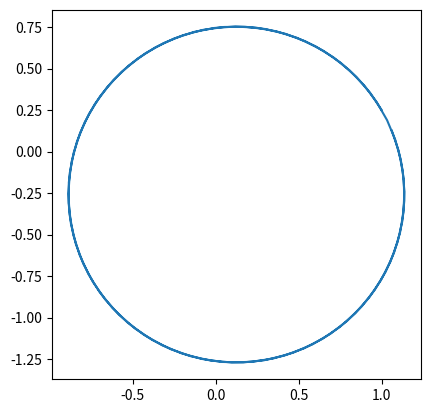

Recreate this plot in Python.
# -*- coding: utf-8 -*-
"""
Spyder Editor

This is a temporary script file.
"""


import math
import numpy as np
import matplotlib.pyplot as plt 
X1=[]
Y1=[]
Theta=[]
x=1
y=0.25
Vel=12.57
omega=12.43
theta=90
X1.append(x)
Y1.append(y)
Theta.append(theta)
espacio=np.arange(0, 1, 0.01)
thetaP=theta
xp=x
yp=y
for i in espacio:
    thetaA=thetaP+omega*0.01
    xa=xp+Vel*math.cos(thetaA)*0.01
    ya=yp+Vel*math.sin(thetaA)*0.01
    X1.append(xa)
    Y1.append(ya)
    Theta.append(thetaA)
    thetaP=thetaA
    xp=xa
    yp=ya
    
plt.plot(X1,Y1)
plt.axis('square')

plt.show()
print("el valor inicial de x es "+str(x)+" y su valor final es "+ str(xa))
print("el valor inicial de y es "+str(y)+" y su valor final es "+str (ya))